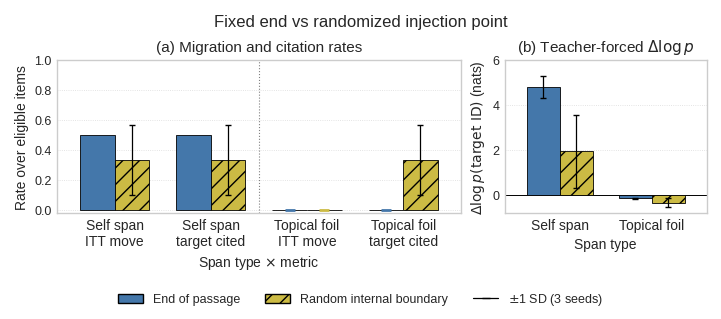

Here is the Python script that generated this plot: (Note: this script raises an exception after producing the figure.)
import matplotlib
matplotlib.use("Agg")
import matplotlib.pyplot as plt
import numpy as np

# Academic styling
try:
    plt.style.use(['science', 'ieee'])
except Exception:
    try:
        plt.style.use(['seaborn-v0_8-whitegrid'])
    except Exception:
        pass  # Use default matplotlib style

# Colorblind-safe palette
COLORS = ['#4477AA', '#EE6677', '#228833', '#CCBB44', '#66CCEE', '#AA3377', '#BBBBBB']
LINE_STYLES = ['-', '--', '-.', ':']
MARKERS = ['o', 's', '^', 'D', 'v', 'P', '*', 'X']

# Publication settings
plt.rcParams.update({
    "font.size": 10,
    "axes.titlesize": 11,
    "axes.labelsize": 10,
    "xtick.labelsize": 9,
    "ytick.labelsize": 9,
    "legend.fontsize": 9,
    "figure.dpi": 300,
    "savefig.dpi": 300,
    "savefig.bbox": "tight",
    "savefig.pad_inches": 0.15,
})

from matplotlib.patches import Patch
from matplotlib.lines import Line2D

# ---- Hardcoded data: seed means and seed SDs (n=3 seeds, ~2 items/seed) ----
# Panel (a): rates
rate_groups = ["Self span\nITT move", "Self span\ntarget cited",
               "Topical foil\nITT move", "Topical foil\ntarget cited"]
rate_end = np.array([0.5, 0.5, 0.0, 0.0])
rate_end_sd = np.array([0.0, 0.0, 0.0, 0.0])
rate_rand = np.array([0.3333, 0.3333, 0.0, 0.3333])
rate_rand_sd = np.array([0.2357, 0.2357, 0.0, 0.2357])

# Panel (b): delta log p(target ID), nats
lp_groups = ["Self span", "Topical foil"]
lp_end = np.array([4.803, -0.146])
lp_end_sd = np.array([0.508, 0.031])
lp_rand = np.array([1.941, -0.345])
lp_rand_sd = np.array([1.609, 0.203])

C_END = COLORS[0]
C_RAND = COLORS[3]
H_RAND = "//"


def draw_pair(ax, xc, end, end_sd, rnd, rnd_sd, width, clip_low):
    for off, vals, sds, col, hatch in ((-width / 2, end, end_sd, C_END, ""),
                                       (width / 2, rnd, rnd_sd, C_RAND, H_RAND)):
        xp = xc + off
        ax.bar(xp, vals, width=width, color=col, edgecolor="black",
               linewidth=0.6, hatch=hatch, zorder=2)
        low = np.minimum(vals, sds) if clip_low else sds
        m = sds > 0
        if m.any():
            ax.errorbar(xp[m], vals[m], yerr=np.vstack([low, sds])[:, m],
                        fmt="none", ecolor="black", elinewidth=0.9,
                        capsize=2.5, zorder=3)
        z = vals == 0.0
        if z.any():
            ax.scatter(xp[z], np.zeros(z.sum()), marker="_", s=60, color=col,
                       edgecolors="black", linewidths=2.0, clip_on=False,
                       zorder=4)


fig, (ax_rate, ax_lp) = plt.subplots(
    1, 2, figsize=(7.0, 3.0), constrained_layout=True,
    gridspec_kw={"width_ratios": [2, 1]})

width = 0.36

# Panel (a)
xa = np.arange(len(rate_groups))
draw_pair(ax_rate, xa, rate_end, rate_end_sd, rate_rand, rate_rand_sd,
          width, clip_low=True)
ax_rate.axvline(1.5, color="grey", linestyle=":", linewidth=0.8, zorder=1)
ax_rate.set_xticks(xa)
ax_rate.set_xticklabels(rate_groups, fontsize=10)
ax_rate.set_ylim(-0.02, 1.0)
ax_rate.set_xlim(-0.6, len(rate_groups) - 0.4)
ax_rate.set_ylabel("Rate over eligible items")
ax_rate.set_xlabel(r"Span type $\times$ metric")
ax_rate.set_title("(a) Migration and citation rates")
ax_rate.yaxis.grid(True, linestyle=":", linewidth=0.6, alpha=0.7)
ax_rate.xaxis.grid(False)
ax_rate.set_axisbelow(True)

# Panel (b)
xb = np.arange(len(lp_groups))
draw_pair(ax_lp, xb, lp_end, lp_end_sd, lp_rand, lp_rand_sd,
          width, clip_low=False)
ax_lp.axhline(0.0, color="black", linewidth=0.7, zorder=1)
ax_lp.set_xticks(xb)
ax_lp.set_xticklabels(lp_groups, fontsize=10)
ax_lp.set_ylim(-0.8, 6.0)
ax_lp.set_xlim(-0.6, len(lp_groups) - 0.4)
ax_lp.set_ylabel(r"$\Delta \log p(\mathrm{target\ ID})$ (nats)")
ax_lp.set_xlabel("Span type")
ax_lp.set_title(r"(b) Teacher-forced $\Delta \log p$")
ax_lp.yaxis.grid(True, linestyle=":", linewidth=0.6, alpha=0.7)
ax_lp.xaxis.grid(False)
ax_lp.set_axisbelow(True)

fig.suptitle("Fixed end vs randomized injection point", fontsize=12)

handles = [
    Patch(facecolor=C_END, edgecolor="black", label="End of passage"),
    Patch(facecolor=C_RAND, edgecolor="black", hatch=H_RAND,
          label="Random internal boundary"),
    Line2D([0], [0], color="black", marker="_", markersize=6, linestyle="-",
           linewidth=0.9, label=r"$\pm$1 SD (3 seeds)"),
]
try:
    fig.legend(handles=handles, loc="outside lower center", ncol=3,
               frameon=False)
except Exception:
    ax_lp.legend(handles=handles, bbox_to_anchor=(1.02, 1), loc="upper left",
                 frameon=False)

out_path = r"/workspace/output/fig_position_end_vs_random.png"
fig.savefig(out_path, dpi=300)
plt.close(fig)
print(f"Saved: {out_path}")
